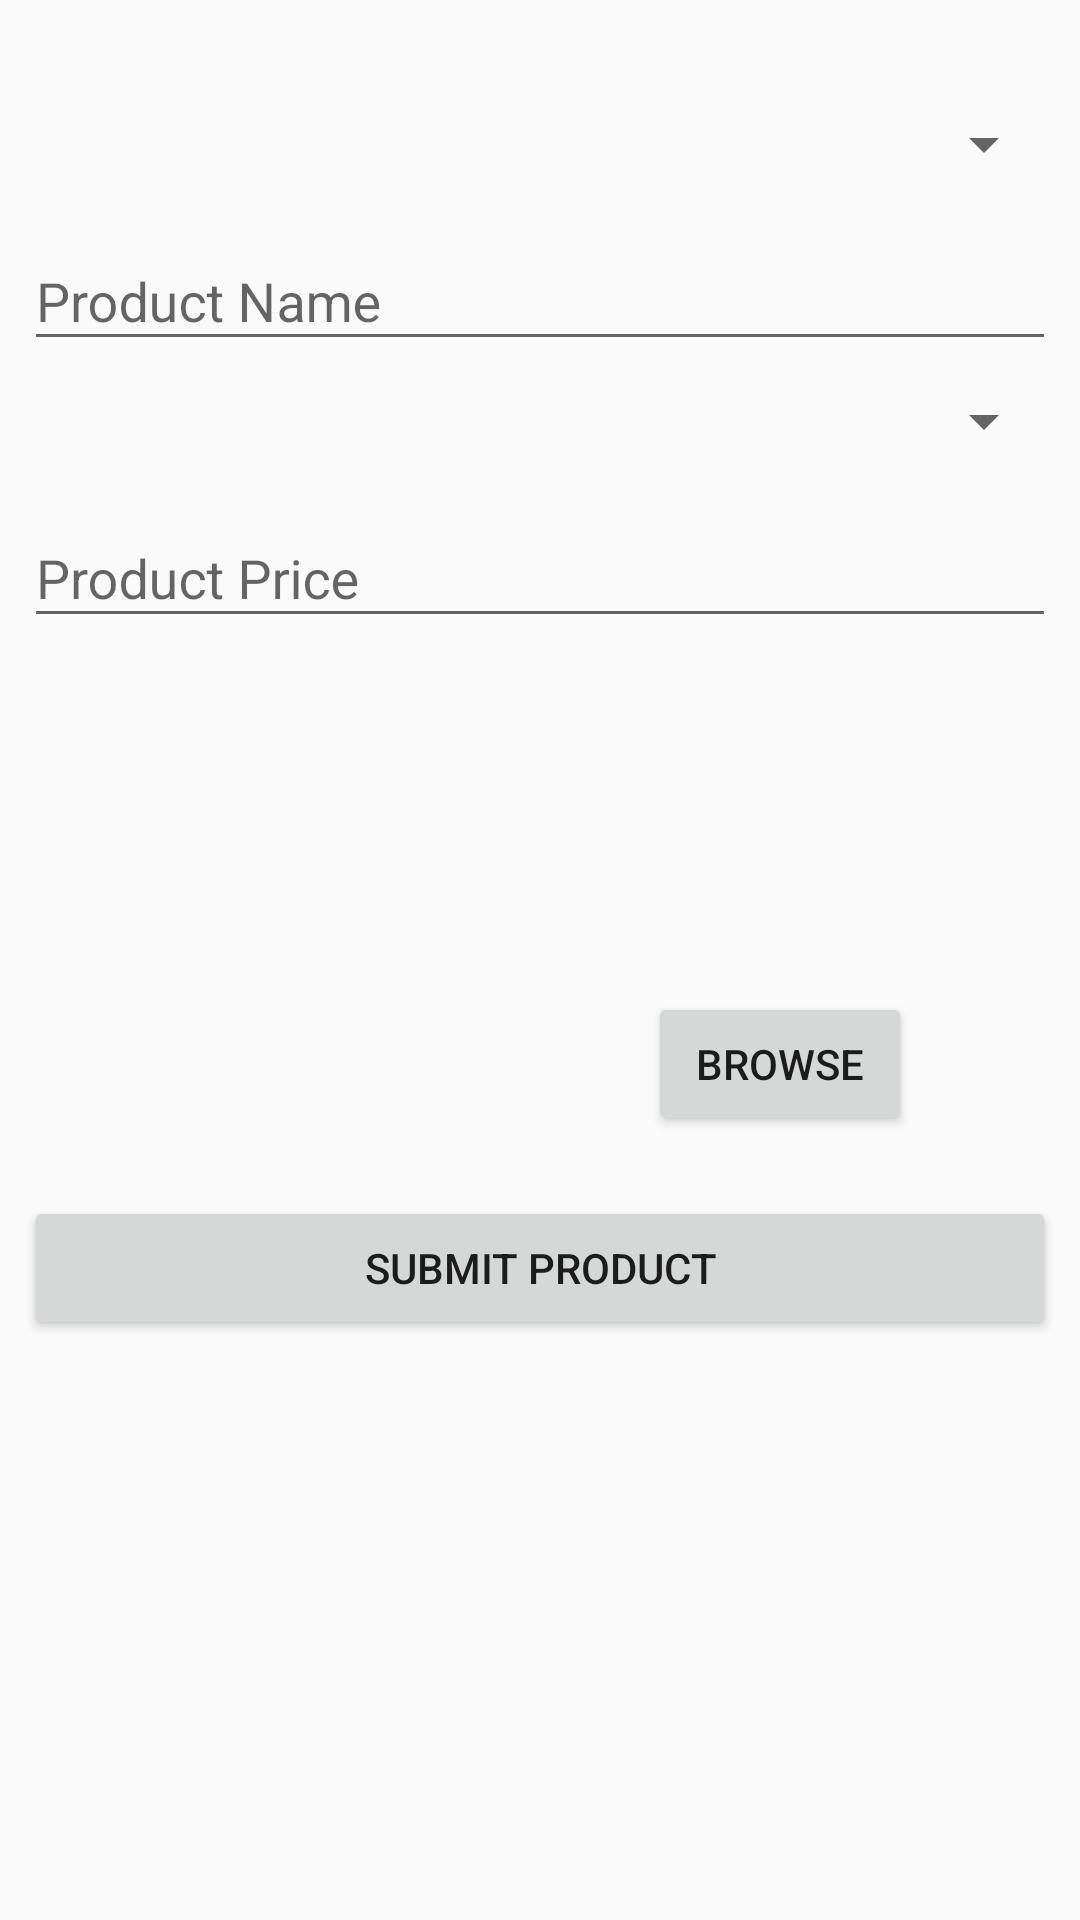

Layout XML and referenced resources for this Android screen:
<!-- AndroidManifest.xml: activity theme AppTheme -->
<!-- res/layout/activity_insert_product.xml -->
<?xml version="1.0" encoding="utf-8"?>
<ScrollView xmlns:android="http://schemas.android.com/apk/res/android"
    xmlns:app="http://schemas.android.com/apk/res-auto"
    xmlns:tools="http://schemas.android.com/tools"
    android:id="@+id/insert_product_scrollView"
    android:layout_width="match_parent"
    android:layout_height="match_parent">

    <android.support.constraint.ConstraintLayout
        android:id="@+id/insert_product_constraintLayout"
        android:layout_width="match_parent"
        android:layout_height="match_parent"
        android:focusable="true"
        android:focusableInTouchMode="true">


        <Spinner
            android:id="@+id/company_spinner"
            android:layout_width="0dp"
            android:layout_height="wrap_content"
            android:layout_marginEnd="8dp"
            android:layout_marginStart="8dp"
            android:layout_marginTop="36dp"
            android:hint="@string/companySpinnerHint"
            android:paddingStart="0dp"
            app:layout_constraintEnd_toEndOf="parent"
            app:layout_constraintStart_toStartOf="parent"
            app:layout_constraintTop_toTopOf="parent" />

        <android.support.design.widget.TextInputLayout
            android:id="@+id/productName_textInputLayout"
            android:layout_width="0dp"
            android:layout_height="wrap_content"
            android:layout_marginEnd="8dp"
            android:layout_marginStart="8dp"
            android:layout_marginTop="8dp"
            app:layout_constraintEnd_toEndOf="parent"
            app:layout_constraintHorizontal_bias="0.0"
            app:layout_constraintStart_toStartOf="parent"
            app:layout_constraintTop_toBottomOf="@+id/company_spinner">

            <EditText
                android:id="@+id/productName_autoCompleteTextView"
                android:layout_width="match_parent"
                android:layout_height="match_parent"
                android:layout_weight="1"
                android:hint="@string/productName" />
        </android.support.design.widget.TextInputLayout>

        <Spinner
            android:id="@+id/category_spinner"
            android:layout_width="0dp"
            android:layout_height="wrap_content"
            android:layout_marginEnd="8dp"
            android:layout_marginStart="8dp"
            android:layout_marginTop="8dp"
            android:hint="@string/categorySpinnerHint"
            app:layout_constraintEnd_toEndOf="parent"
            app:layout_constraintStart_toStartOf="parent"
            app:layout_constraintTop_toBottomOf="@+id/productName_textInputLayout">

        </Spinner>

        <android.support.design.widget.TextInputLayout
            android:id="@+id/productPrice_textInputLayout"
            android:layout_width="0dp"
            android:layout_height="wrap_content"
            android:layout_marginEnd="8dp"
            android:layout_marginStart="8dp"
            android:layout_marginTop="8dp"
            app:layout_constraintEnd_toEndOf="parent"
            app:layout_constraintStart_toStartOf="parent"
            app:layout_constraintTop_toBottomOf="@+id/category_spinner">

            <EditText
                android:id="@+id/productPrice_editText"
                android:layout_width="match_parent"
                android:layout_height="match_parent"
                android:layout_weight="1"
                android:ems="10"
                android:hint="@string/productPrice"
                android:inputType="numberDecimal" />
        </android.support.design.widget.TextInputLayout>

        <ImageView
            android:id="@+id/productImage_imageView"
            android:layout_width="192dp"
            android:layout_height="141dp"
            android:layout_marginStart="8dp"
            android:layout_marginTop="25dp"
            app:layout_constraintStart_toStartOf="parent"
            app:layout_constraintTop_toBottomOf="@+id/productPrice_textInputLayout"
            app:srcCompat="@drawable/noimage" />

        <Button
            android:id="@+id/insertProduct_imageBrowse_button"
            android:layout_width="wrap_content"
            android:layout_height="wrap_content"
            android:layout_marginStart="16dp"
            android:text="@string/imageBrowseButton"
            app:layout_constraintBottom_toBottomOf="@+id/productImage_imageView"
            app:layout_constraintStart_toEndOf="@+id/productImage_imageView"
            app:layout_constraintTop_toTopOf="@+id/productImage_imageView"
            app:layout_constraintVertical_bias="1.0" />

        <Button
            android:id="@+id/submitProduct_button"
            android:layout_width="0dp"
            android:layout_height="wrap_content"
            android:layout_marginEnd="8dp"
            android:layout_marginStart="8dp"
            android:layout_marginTop="20dp"
            android:text="@string/submitProduct"
            app:layout_constraintEnd_toEndOf="parent"
            app:layout_constraintStart_toStartOf="parent"
            app:layout_constraintTop_toBottomOf="@+id/productImage_imageView" />

        <ProgressBar
            android:id="@+id/insertProduct_progressBar"
            style="?android:attr/progressBarStyleHorizontal"
            android:layout_width="fill_parent"
            android:layout_height="wrap_content"
            android:background="@color/colorPrimary"
            android:backgroundTint="@color/colorPrimary"
            android:indeterminate="true"
            android:indeterminateTint="@color/colorWhite"
            android:visibility="invisible"
            app:layout_constraintEnd_toEndOf="parent"
            app:layout_constraintStart_toStartOf="parent"
            app:layout_constraintTop_toTopOf="parent" />

        <Button
            android:id="@+id/removeProduct_button"
            android:layout_width="0dp"
            android:layout_height="wrap_content"
            android:layout_marginBottom="8dp"
            android:layout_marginEnd="8dp"
            android:layout_marginStart="8dp"
            android:layout_marginTop="4dp"
            android:background="@color/colorPrimaryDark"
            android:text="@string/removeProduct"
            android:textColor="@color/colorWhite"
            android:visibility="gone"
            app:layout_constraintBottom_toBottomOf="parent"
            app:layout_constraintEnd_toEndOf="parent"
            app:layout_constraintStart_toStartOf="parent"
            app:layout_constraintTop_toBottomOf="@+id/submitProduct_button" />

    </android.support.constraint.ConstraintLayout>

</ScrollView>
<!-- resources referenced by this layout -->
<resources>
  <color name="colorPrimary">#a4223c</color>
  <color name="colorPrimaryDark">#a4223c</color>
  <color name="colorWhite">#ffffff</color>
  <string name="categorySpinnerHint">Please Select a Category</string>
  <string name="companySpinnerHint">Please Select a Company</string>
  <string name="imageBrowseButton">Browse</string>
  <string name="productName">Product Name</string>
  <string name="productPrice">Product Price</string>
  <string name="removeProduct">Remove Product</string>
  <string name="submitProduct">Submit Product</string>
  <style name="AppTheme" parent="Theme.AppCompat.Light.DarkActionBar">
          
          <item name="colorPrimary">@color/colorPrimary</item>
          <item name="colorPrimaryDark">@color/colorPrimaryDark</item>
          <item name="colorAccent">@color/colorAccent</item>
      </style>
  <color name="colorAccent">#060606</color>
</resources>
